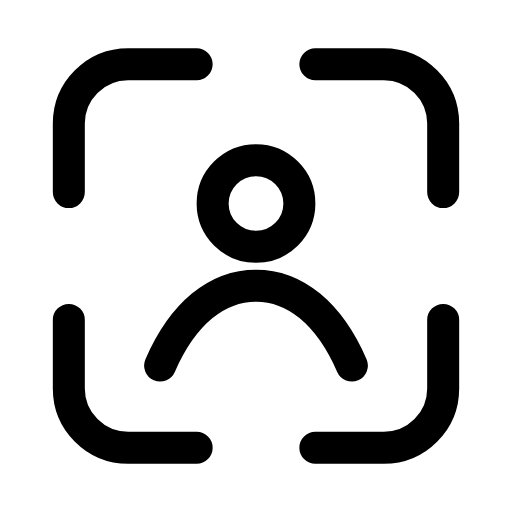
t = 0.00 s
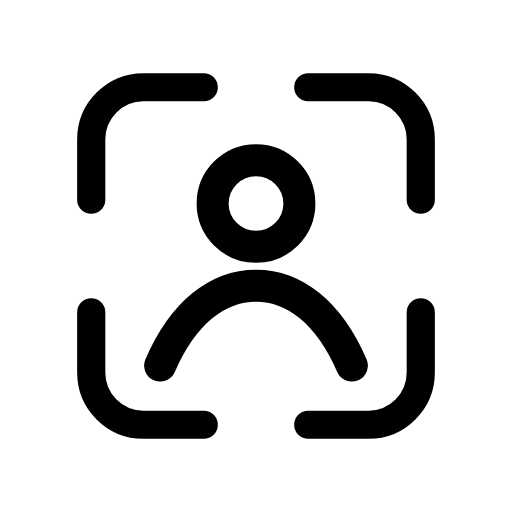
t = 0.29 s
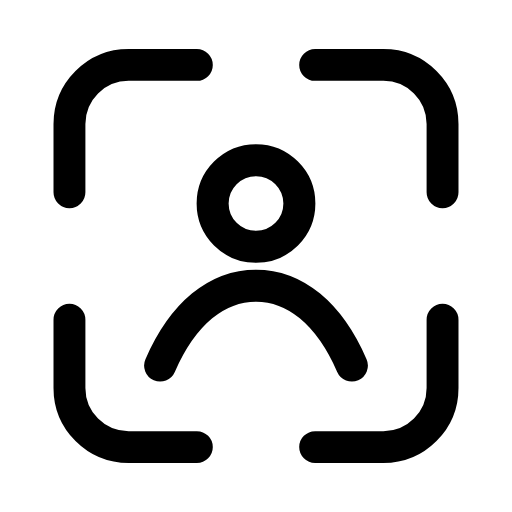
t = 0.57 s
t = 0.83 s: frame unchanged from t = 0.00 s, image omitted
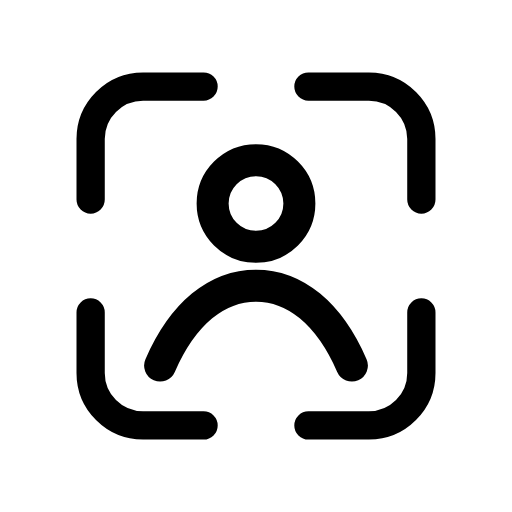
t = 1.15 s
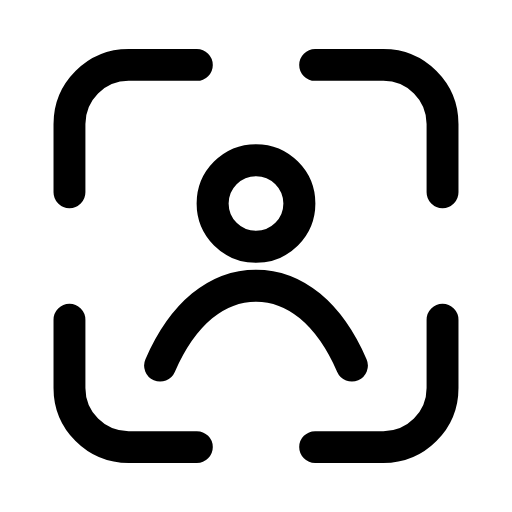
t = 1.40 s

The animated SVG that drew these frames (rendered in a browser with its animation timeline set to each time). Animation: 1 SMIL element (animateTransform=1); one cycle of 1.70 s, repeats indefinitely.

<svg xmlns="http://www.w3.org/2000/svg" width="24" height="24" viewBox="0 0 24 24" fill="none"><g transform="translate(-0.84 -0.84) scale(1.07)"><g transform="translate(12 12)"><g><animateTransform attributeName="transform" type="scale" values="1;0.88;1;1;0.88;1;1" keyTimes="0;0.225;0.45;0.6;0.75;0.9;1" dur="1.7s" repeatCount="indefinite" calcMode="spline" keySplines="0.16 1 0.3 1;0.16 1 0.3 1;0.16 1 0.3 1;0.16 1 0.3 1;0.16 1 0.3 1;0.16 1 0.3 1"/><g transform="translate(-12 -12)"><g><path stroke="currentColor" stroke-width="1.402" stroke-linecap="round" stroke-linejoin="round" fill="none" d="M9.4 3.6L6.4 3.6A2.6 2.6 0 0 0 3.8 6.2L3.8 9.2M14.6 3.6L17.6 3.6A2.6 2.6 0 0 1 20.2 6.2L20.2 9.2M20.2 14.8L20.2 17.8A2.6 2.6 0 0 1 17.6 20.4L14.6 20.4M9.4 20.4L6.4 20.4A2.6 2.6 0 0 1 3.8 17.8L3.8 14.8"></path></g></g></g></g><circle stroke="currentColor" stroke-width="1.402" stroke-linecap="round" stroke-linejoin="round" fill="none" cx="12" cy="9.7" r="1.9"></circle><path stroke="currentColor" stroke-width="1.402" stroke-linecap="round" stroke-linejoin="round" fill="none" d="M7.8 16.8C8.8 14.5 10.3 13.3 12 13.3S15.2 14.5 16.2 16.8"></path></g></svg>
